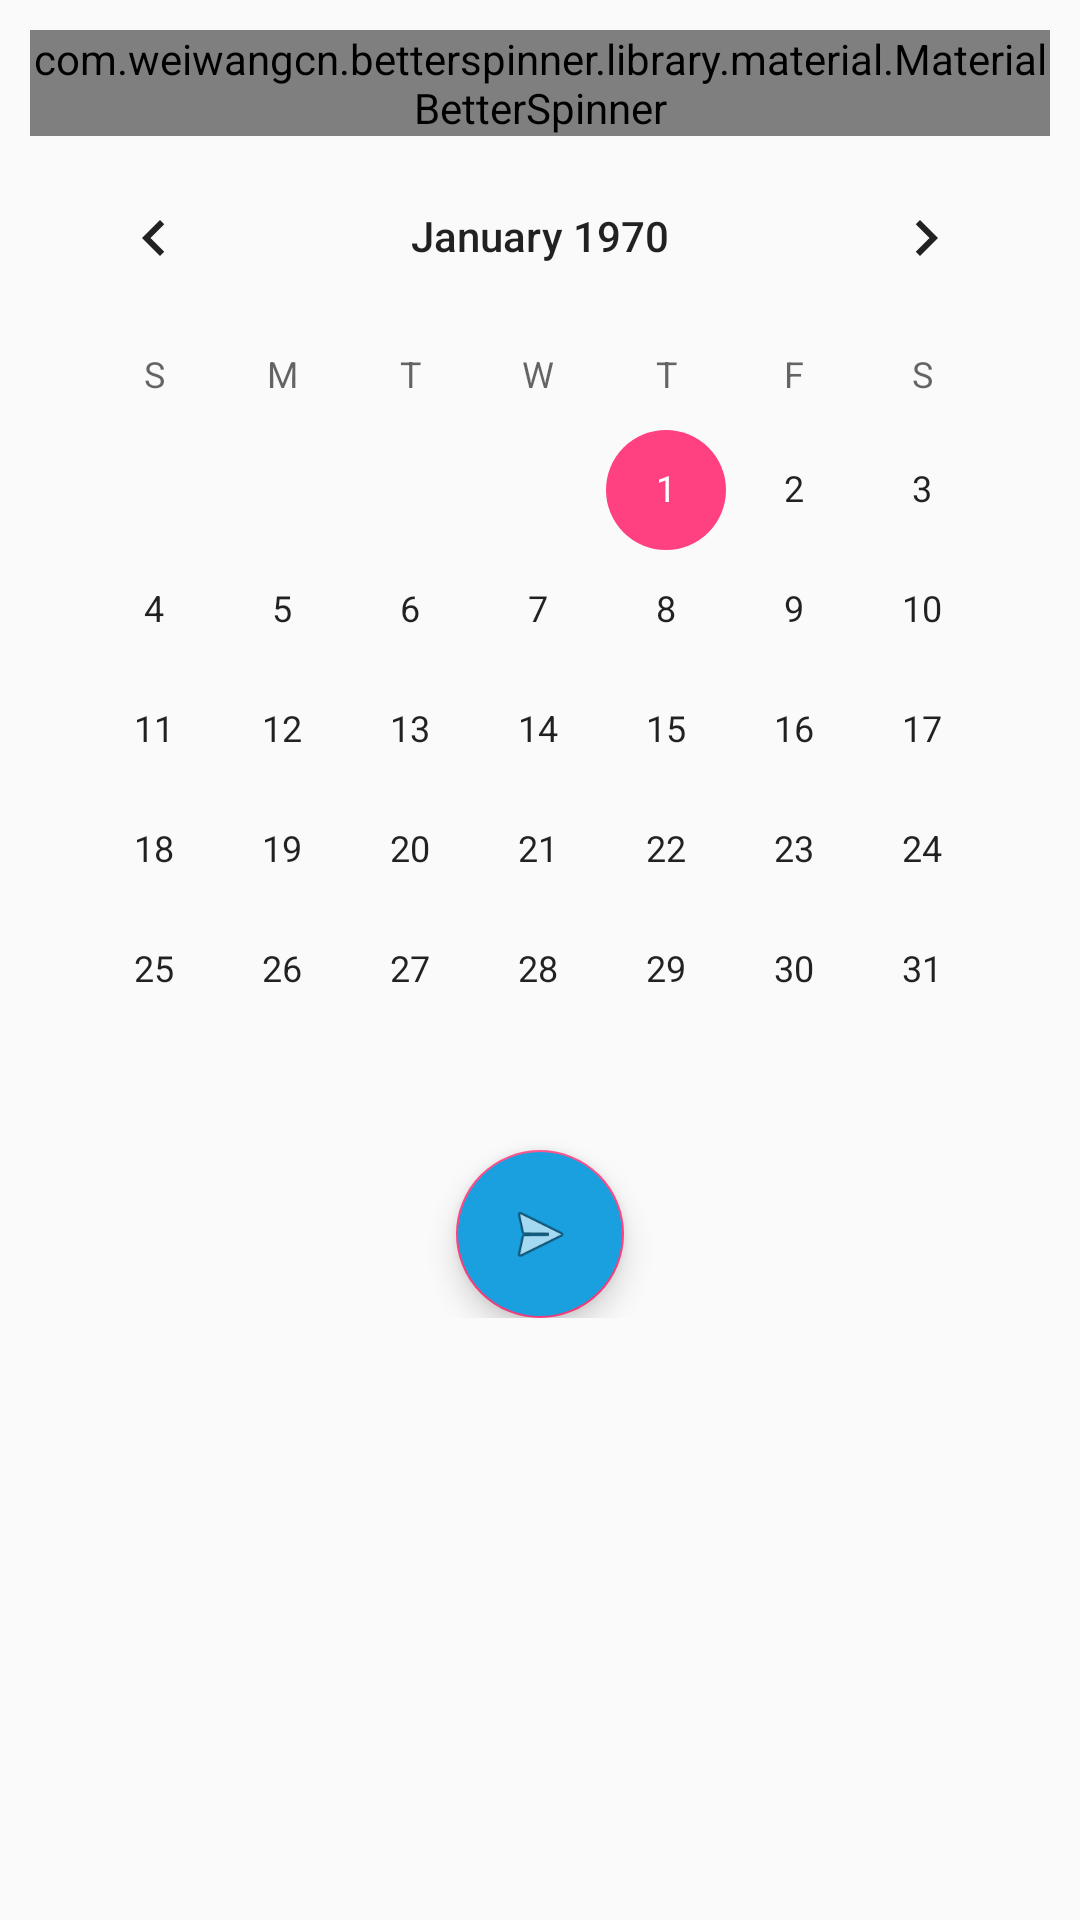

The Android layout XML behind this screen, and the referenced resources:
<!-- AndroidManifest.xml: application theme AppTheme -->
<!-- res/layout/fragment_leave_apply.xml -->
<ScrollView xmlns:android="http://schemas.android.com/apk/res/android"
    xmlns:app="http://schemas.android.com/apk/res-auto"
    xmlns:tools="http://schemas.android.com/tools"
    android:layout_width="match_parent"
    android:layout_height="match_parent"
    android:paddingBottom="@dimen/activity_vertical_margin"
    android:paddingLeft="@dimen/activity_horizontal_margin"
    android:paddingRight="@dimen/activity_horizontal_margin"
    android:paddingTop="@dimen/activity_vertical_margin"
    tools:context="com.senyum.gireesh.digitalharbor.activity.fragment.LeaveFragment">

    <LinearLayout
        android:layout_width="match_parent"
        android:layout_height="wrap_content"
        android:orientation="vertical">

        <com.weiwangcn.betterspinner.library.material.MaterialBetterSpinner
            android:id="@+id/android_material_design_spinner"
            android:layout_width="match_parent"
            android:layout_height="wrap_content"
            android:hint="Applying Leave Type"
            android:textColorHint="#ff0004"
            app:met_floatingLabel="highlight" />

        <CalendarView
            android:id="@+id/calendarView"
            android:layout_width="match_parent"
            android:layout_height="wrap_content" />

        <TextView
            android:id="@+id/selected_leaves"
            android:layout_width="wrap_content"
            android:layout_height="wrap_content"
            android:text="Hi"
            android:visibility="gone"
            android:textAlignment="center"
            android:textColor="#ff0004"
            android:textSize="20sp" />

        <android.support.design.widget.FloatingActionButton
            android:id="@+id/submit_leave"
            android:layout_width="wrap_content"
            android:layout_height="wrap_content"
            android:layout_gravity="bottom|center"
            android:backgroundTint="@color/colorPrimary"
            android:src="@android:drawable/ic_menu_send"/>


    </LinearLayout>

</ScrollView>
<!-- resources referenced by this layout -->
<resources>
  <color name="colorPrimary">#1aa0de</color>
  <dimen name="activity_horizontal_margin">10dp</dimen>
  <dimen name="activity_vertical_margin">10dp</dimen>
  <style name="AppTheme" parent="Theme.AppCompat.Light.DarkActionBar">
          
          <item name="colorPrimary">@color/colorPrimary</item>
          <item name="colorPrimaryDark">@color/colorPrimaryDark</item>
          <item name="colorAccent">@color/colorAccent</item>
      </style>
  <color name="colorPrimaryDark">#1691ca</color>
  <color name="colorAccent">#FF4081</color>
</resources>
